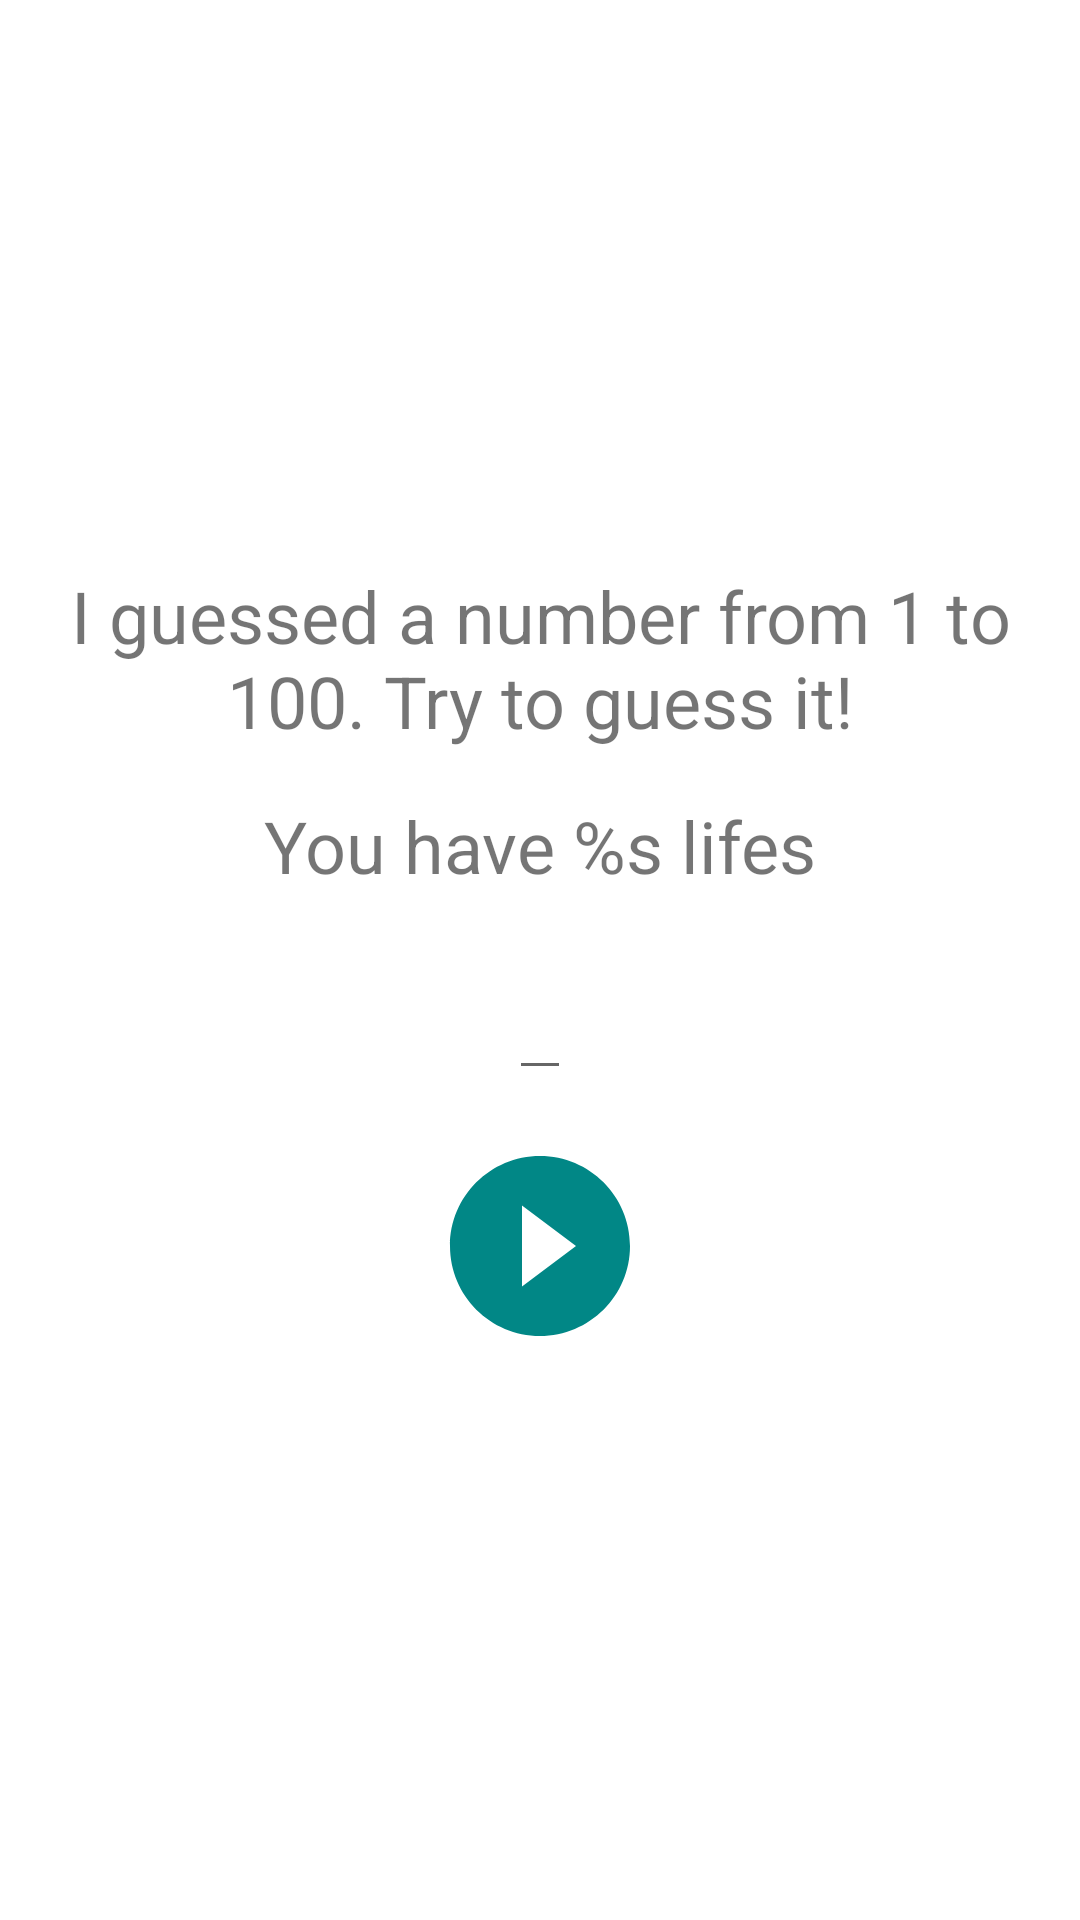

Here is an Android app screen rendered from its layout file. Give the layout XML and the strings, colors and styles it references.
<!-- AndroidManifest.xml: application theme Theme.ClickCookie -->
<!-- res/layout/activity_gate.xml -->
<?xml version="1.0" encoding="utf-8"?>
<androidx.constraintlayout.widget.ConstraintLayout xmlns:android="http://schemas.android.com/apk/res/android"
    xmlns:app="http://schemas.android.com/apk/res-auto"
    xmlns:tools="http://schemas.android.com/tools"
    android:layout_width="match_parent"
    android:layout_height="match_parent"
    android:paddingStart="@dimen/margin_normal"
    android:paddingEnd="@dimen/margin_normal"
    tools:context=".activity.activityFilter.activityGate.ActivityGate">

    <androidx.appcompat.widget.AppCompatTextView
        android:id="@+id/tvInstruction"
        android:layout_width="wrap_content"
        android:layout_height="wrap_content"
        android:textAlignment="center"
        android:text="@string/game_instruction"
        android:textSize="24sp" />

    <androidx.appcompat.widget.AppCompatTextView
        android:id="@+id/tvGuessCounter"
        android:layout_width="wrap_content"
        android:layout_height="wrap_content"
        android:text="@string/player_lifes"
        android:textSize="24sp"
        tools:ignore="MissingConstraints" />

    <EditText
        android:id="@+id/etUserVariant"
        android:layout_width="wrap_content"
        android:layout_height="wrap_content"
        android:layout_marginTop="@dimen/gap_normal"
        android:textSize="24sp"
        tools:ignore="MissingConstraints" />

    <androidx.appcompat.widget.AppCompatImageView
        android:id="@+id/ivPlay"
        android:layout_width="wrap_content"
        android:layout_height="wrap_content"
        android:layout_marginTop="@dimen/gap_normal"
        android:src="@drawable/ic_play"
        tools:ignore="MissingConstraints" />

    <androidx.constraintlayout.helper.widget.Flow
        android:layout_width="wrap_content"
        android:layout_height="wrap_content"
        android:orientation="vertical"
        app:constraint_referenced_ids="tvInstruction, tvGuessCounter, etUserVariant, ivPlay"
        app:flow_verticalGap="@dimen/gap_normal"
        app:layout_constraintBottom_toBottomOf="parent"
        app:layout_constraintEnd_toEndOf="parent"
        app:layout_constraintStart_toStartOf="parent"
        app:layout_constraintTop_toTopOf="parent" />

</androidx.constraintlayout.widget.ConstraintLayout>
<!-- resources referenced by this layout -->
<resources>
  <dimen name="gap_normal">16dp</dimen>
  <dimen name="margin_normal">16dp</dimen>
  <!-- drawable ic_play (drawable) -->
  <vector android:height="72dp" android:tint="?attr/colorSecondaryVariant"
      android:viewportHeight="24" android:viewportWidth="24"
      android:width="72dp" xmlns:android="http://schemas.android.com/apk/res/android">
      <path android:fillColor="@android:color/white" android:pathData="M12,2C6.48,2 2,6.48 2,12s4.48,10 10,10 10,-4.48 10,-10S17.52,2 12,2zM10,16.5v-9l6,4.5 -6,4.5z"/>
  </vector>
  <string name="game_instruction">I guessed a number from 1 to 100. Try to guess it!</string>
  <string name="player_lifes">You have %s lifes</string>
  <style name="Theme.ClickCookie" parent="Theme.MaterialComponents.DayNight.NoActionBar">
          
          <item name="colorPrimary">@color/purple_500</item>
          <item name="colorPrimaryVariant">@color/purple_700</item>
          <item name="colorOnPrimary">@color/white</item>
          
          <item name="colorSecondary">@color/teal_200</item>
          <item name="colorSecondaryVariant">@color/teal_700</item>
          <item name="colorOnSecondary">@color/black</item>
          
          <item name="android:statusBarColor">?attr/colorPrimaryVariant</item>
          
      </style>
  <!-- not gathered from this repository: default colours our renderer supplied (Android Studio template values) -->
  <color name="purple_500">#FF6200EE</color>
  <color name="purple_700">#FF3700B3</color>
  <color name="teal_200">#FF03DAC5</color>
  <color name="teal_700">#FF018786</color>
  <color name="black">#FF000000</color>
  <color name="white">#FFFFFFFF</color>
</resources>
